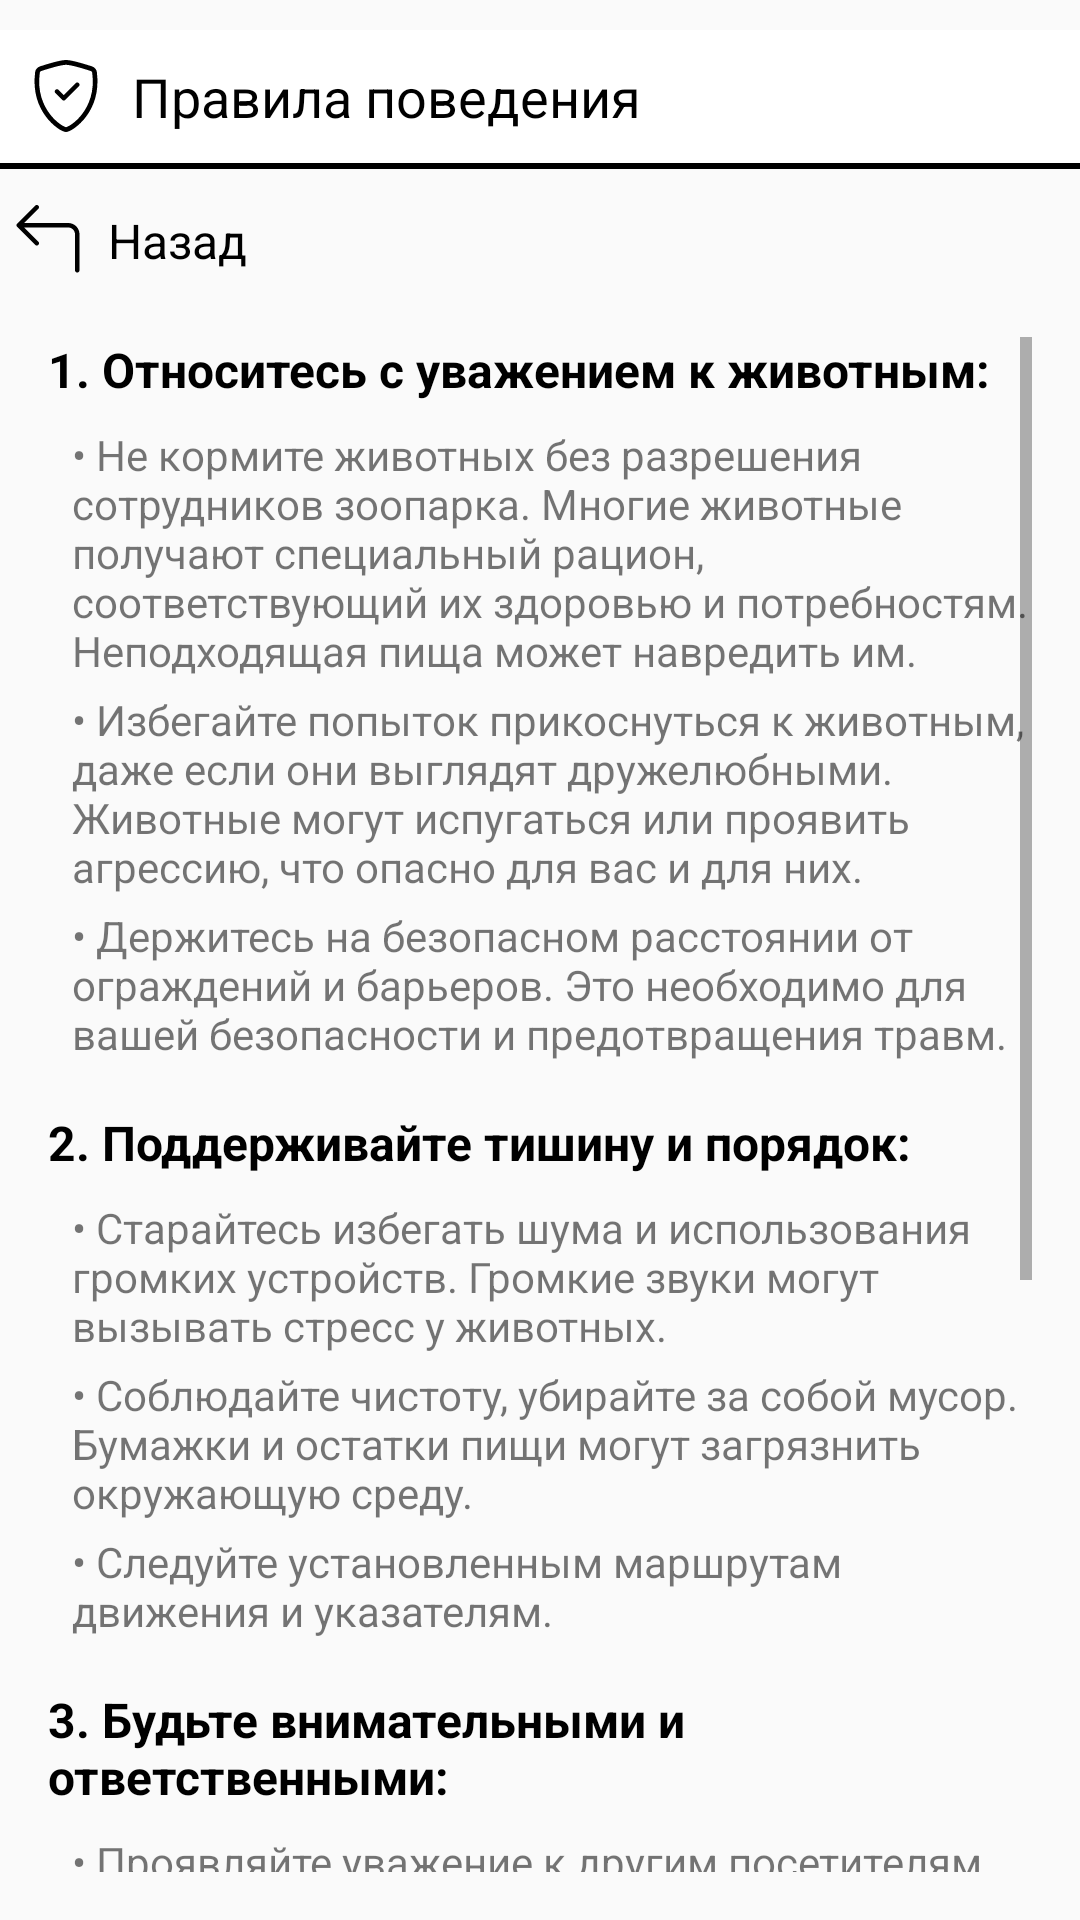

Android layout source for this screen:
<!-- AndroidManifest.xml: application theme Theme.ProjectZoo -->
<!-- res/layout/activity_rules.xml -->
<?xml version="1.0" encoding="utf-8"?>
<RelativeLayout xmlns:android="http://schemas.android.com/apk/res/android"
    xmlns:app="http://schemas.android.com/apk/res-auto"
    android:layout_width="match_parent"
    android:layout_height="match_parent"
    android:paddingTop="10dp">

    
    <LinearLayout
        android:id="@+id/more_toolbar"
        android:layout_width="match_parent"
        android:layout_height="wrap_content"
        android:background="#FFFFFF"
        android:padding="10dp">

        <ImageView
            android:layout_width="24dp"
            android:layout_height="24dp"
            android:src="@drawable/icon_rules"
            android:layout_marginEnd="10dp" />

        <TextView
            android:layout_width="wrap_content"
            android:layout_height="wrap_content"
            android:text="Правила поведения"
            android:textSize="18sp"
            android:textColor="@android:color/black" />
    </LinearLayout>

    
    <View
        android:id="@+id/divider"
        android:layout_width="match_parent"
        android:layout_height="2dp"
        android:layout_below="@id/more_toolbar"
        android:background="#000000" />

    <LinearLayout
        android:id="@+id/back_button"
        android:layout_below="@id/more_toolbar"
        android:layout_marginTop="10dp"
        android:layout_width="wrap_content"
        android:layout_height="wrap_content"
        android:orientation="horizontal"
        android:gravity="center_vertical"
        android:padding="4dp">

        <ImageView
            android:layout_width="24dp"
            android:layout_height="24dp"
            android:src="@drawable/arrow_back" />

        <TextView
            android:layout_width="wrap_content"
            android:layout_height="wrap_content"
            android:text="Назад"
            android:textSize="16sp"
            android:textColor="#000000"
            android:layout_marginStart="8dp"/>
    </LinearLayout>

    
    <ScrollView
        android:layout_width="match_parent"
        android:layout_height="match_parent"
        android:layout_below="@id/back_button"
        android:padding="16dp"
        android:fillViewport="true">

        <LinearLayout
            android:layout_width="match_parent"
            android:layout_height="wrap_content"
            android:orientation="vertical">

            
            <TextView
                android:layout_width="match_parent"
                android:layout_height="wrap_content"
                android:text="1. Относитесь с уважением к животным:"
                android:textSize="16sp"
                android:textColor="#000000"
                android:textStyle="bold"
                android:layout_marginBottom="8dp"/>

            <TextView
                android:layout_width="match_parent"
                android:layout_height="wrap_content"
                android:text="• Не кормите животных без разрешения сотрудников зоопарка. Многие животные получают специальный рацион, соответствующий их здоровью и потребностям. Неподходящая пища может навредить им."
                android:textSize="14sp"
                android:layout_marginBottom="4dp"
                android:layout_marginStart="8dp"/>

            <TextView
                android:layout_width="match_parent"
                android:layout_height="wrap_content"
                android:text="• Избегайте попыток прикоснуться к животным, даже если они выглядят дружелюбными. Животные могут испугаться или проявить агрессию, что опасно для вас и для них."
                android:textSize="14sp"
                android:layout_marginBottom="4dp"
                android:layout_marginStart="8dp"/>

            <TextView
                android:layout_width="match_parent"
                android:layout_height="wrap_content"
                android:text="• Держитесь на безопасном расстоянии от ограждений и барьеров. Это необходимо для вашей безопасности и предотвращения травм."
                android:textSize="14sp"
                android:layout_marginBottom="16dp"
                android:layout_marginStart="8dp"/>

            
            <TextView
                android:layout_width="match_parent"
                android:layout_height="wrap_content"
                android:text="2. Поддерживайте тишину и порядок:"
                android:textSize="16sp"
                android:textColor="#000000"
                android:textStyle="bold"
                android:layout_marginBottom="8dp"/>

            <TextView
                android:layout_width="match_parent"
                android:layout_height="wrap_content"
                android:text="• Старайтесь избегать шума и использования громких устройств. Громкие звуки могут вызывать стресс у животных."
                android:textSize="14sp"
                android:layout_marginBottom="4dp"
                android:layout_marginStart="8dp"/>

            <TextView
                android:layout_width="match_parent"
                android:layout_height="wrap_content"
                android:text="• Соблюдайте чистоту, убирайте за собой мусор. Бумажки и остатки пищи могут загрязнить окружающую среду."
                android:textSize="14sp"
                android:layout_marginBottom="4dp"
                android:layout_marginStart="8dp"/>

            <TextView
                android:layout_width="match_parent"
                android:layout_height="wrap_content"
                android:text="• Следуйте установленным маршрутам движения и указателям."
                android:textSize="14sp"
                android:layout_marginBottom="16dp"
                android:layout_marginStart="8dp"/>

            
            <TextView
                android:layout_width="match_parent"
                android:layout_height="wrap_content"
                android:text="3. Будьте внимательными и ответственными:"
                android:textSize="16sp"
                android:textColor="#000000"
                android:textStyle="bold"
                android:layout_marginBottom="8dp"/>

            <TextView
                android:layout_width="match_parent"
                android:layout_height="wrap_content"
                android:text="• Проявляйте уважение к другим посетителям, особенно к детям."
                android:textSize="14sp"
                android:layout_marginBottom="4dp"
                android:layout_marginStart="8dp"/>

            <TextView
                android:layout_width="match_parent"
                android:layout_height="wrap_content"
                android:text="• Никогда не заходите за ограждения и не нарушайте границы вольеров."
                android:textSize="14sp"
                android:layout_marginBottom="4dp"
                android:layout_marginStart="8dp"/>

            <TextView
                android:layout_width="match_parent"
                android:layout_height="wrap_content"
                android:text="• Помните, что зоопарк — это дом для животных. Уважайте их пространство и покой."
                android:textSize="14sp"
                android:layout_marginBottom="16dp"
                android:layout_marginStart="8dp"/>

            
            <TextView
                android:layout_width="match_parent"
                android:layout_height="wrap_content"
                android:text="4. Соблюдайте инструкции сотрудников:"
                android:textSize="16sp"
                android:textColor="#000000"
                android:textStyle="bold"
                android:layout_marginBottom="8dp"/>

            <TextView
                android:layout_width="match_parent"
                android:layout_height="wrap_content"
                android:text="• Внимательно слушайте и выполняйте рекомендации сотрудников зоопарка."
                android:textSize="14sp"
                android:layout_marginBottom="4dp"
                android:layout_marginStart="8dp"/>

            <TextView
                android:layout_width="match_parent"
                android:layout_height="wrap_content"
                android:text="• Если у вас возникли вопросы, обращайтесь к сотрудникам."
                android:textSize="14sp"
                android:layout_marginBottom="16dp"
                android:layout_marginStart="8dp"/>

            
            <TextView
                android:layout_width="match_parent"
                android:layout_height="wrap_content"
                android:text="5. Берегите природу:"
                android:textSize="16sp"
                android:textColor="#000000"
                android:textStyle="bold"
                android:layout_marginBottom="8dp"/>

            <TextView
                android:layout_width="match_parent"
                android:layout_height="wrap_content"
                android:text="• Относитесь бережно к растениям и зеленым насаждениям."
                android:textSize="14sp"
                android:layout_marginBottom="4dp"
                android:layout_marginStart="8dp"/>

            <TextView
                android:layout_width="match_parent"
                android:layout_height="wrap_content"
                android:text="• Используйте только предназначенные места для курения."
                android:textSize="14sp"
                android:layout_marginBottom="16dp"
                android:layout_marginStart="8dp"/>
        </LinearLayout>
    </ScrollView>

</RelativeLayout>
<!-- resources referenced by this layout -->
<resources>
  <!-- drawable arrow_back (drawable) -->
  <vector xmlns:android="http://schemas.android.com/apk/res/android"
      android:width="20dp"
      android:height="20dp"
      android:viewportWidth="20"
      android:viewportHeight="20">
    <group>
      <clip-path
          android:pathData="M0,0h20v20h-20z"/>
      <path
          android:pathData="M1.433,6.068C1.374,6.009 1.328,5.94 1.297,5.865C1.265,5.789 1.249,5.707 1.249,5.625C1.249,5.543 1.265,5.461 1.297,5.385C1.328,5.31 1.374,5.241 1.433,5.182L6.433,0.182C6.55,0.065 6.709,-0.001 6.875,-0.001C7.041,-0.001 7.2,0.065 7.318,0.182C7.435,0.3 7.501,0.459 7.501,0.625C7.501,0.791 7.435,0.95 7.318,1.067L3.384,5H15.625C16.454,5 17.249,5.329 17.835,5.915C18.421,6.501 18.75,7.296 18.75,8.125V18.125C18.75,18.291 18.684,18.45 18.567,18.567C18.45,18.684 18.291,18.75 18.125,18.75C17.959,18.75 17.8,18.684 17.683,18.567C17.566,18.45 17.5,18.291 17.5,18.125V8.125C17.5,7.628 17.302,7.151 16.951,6.799C16.599,6.448 16.122,6.25 15.625,6.25H3.384L7.318,10.182C7.376,10.241 7.422,10.31 7.453,10.385C7.485,10.461 7.501,10.543 7.501,10.625C7.501,10.707 7.485,10.789 7.453,10.865C7.422,10.94 7.376,11.009 7.318,11.068C7.259,11.126 7.19,11.172 7.115,11.203C7.039,11.235 6.957,11.251 6.875,11.251C6.793,11.251 6.711,11.235 6.636,11.203C6.56,11.172 6.491,11.126 6.433,11.068L1.433,6.068Z"
          android:fillColor="#000000"
          android:fillType="evenOdd"/>
    </group>
  </vector>
  <!-- drawable icon_rules: vector/xml drawable (drawable, 2423 chars, omitted) -->
  <style name="Theme.ProjectZoo" parent="Theme.AppCompat.DayNight.NoActionBar">
          
          <item name="colorPrimary">@color/purple_500</item>
          <item name="colorPrimaryVariant">@color/purple_700</item>
          <item name="colorOnPrimary">@color/white</item>
          
          <item name="colorSecondary">@color/teal_200</item>
          <item name="colorSecondaryVariant">@color/teal_700</item>
          <item name="colorOnSecondary">@color/black</item>
          
          <item name="android:statusBarColor">?attr/colorPrimaryVariant</item>
          
      </style>
  <!-- not gathered from this repository: default colours our renderer supplied (Android Studio template values) -->
  <color name="purple_500">#FF6200EE</color>
  <color name="purple_700">#FF3700B3</color>
  <color name="teal_200">#FF03DAC5</color>
  <color name="teal_700">#FF018786</color>
  <color name="black">#FF000000</color>
  <color name="white">#FFFFFFFF</color>
</resources>
